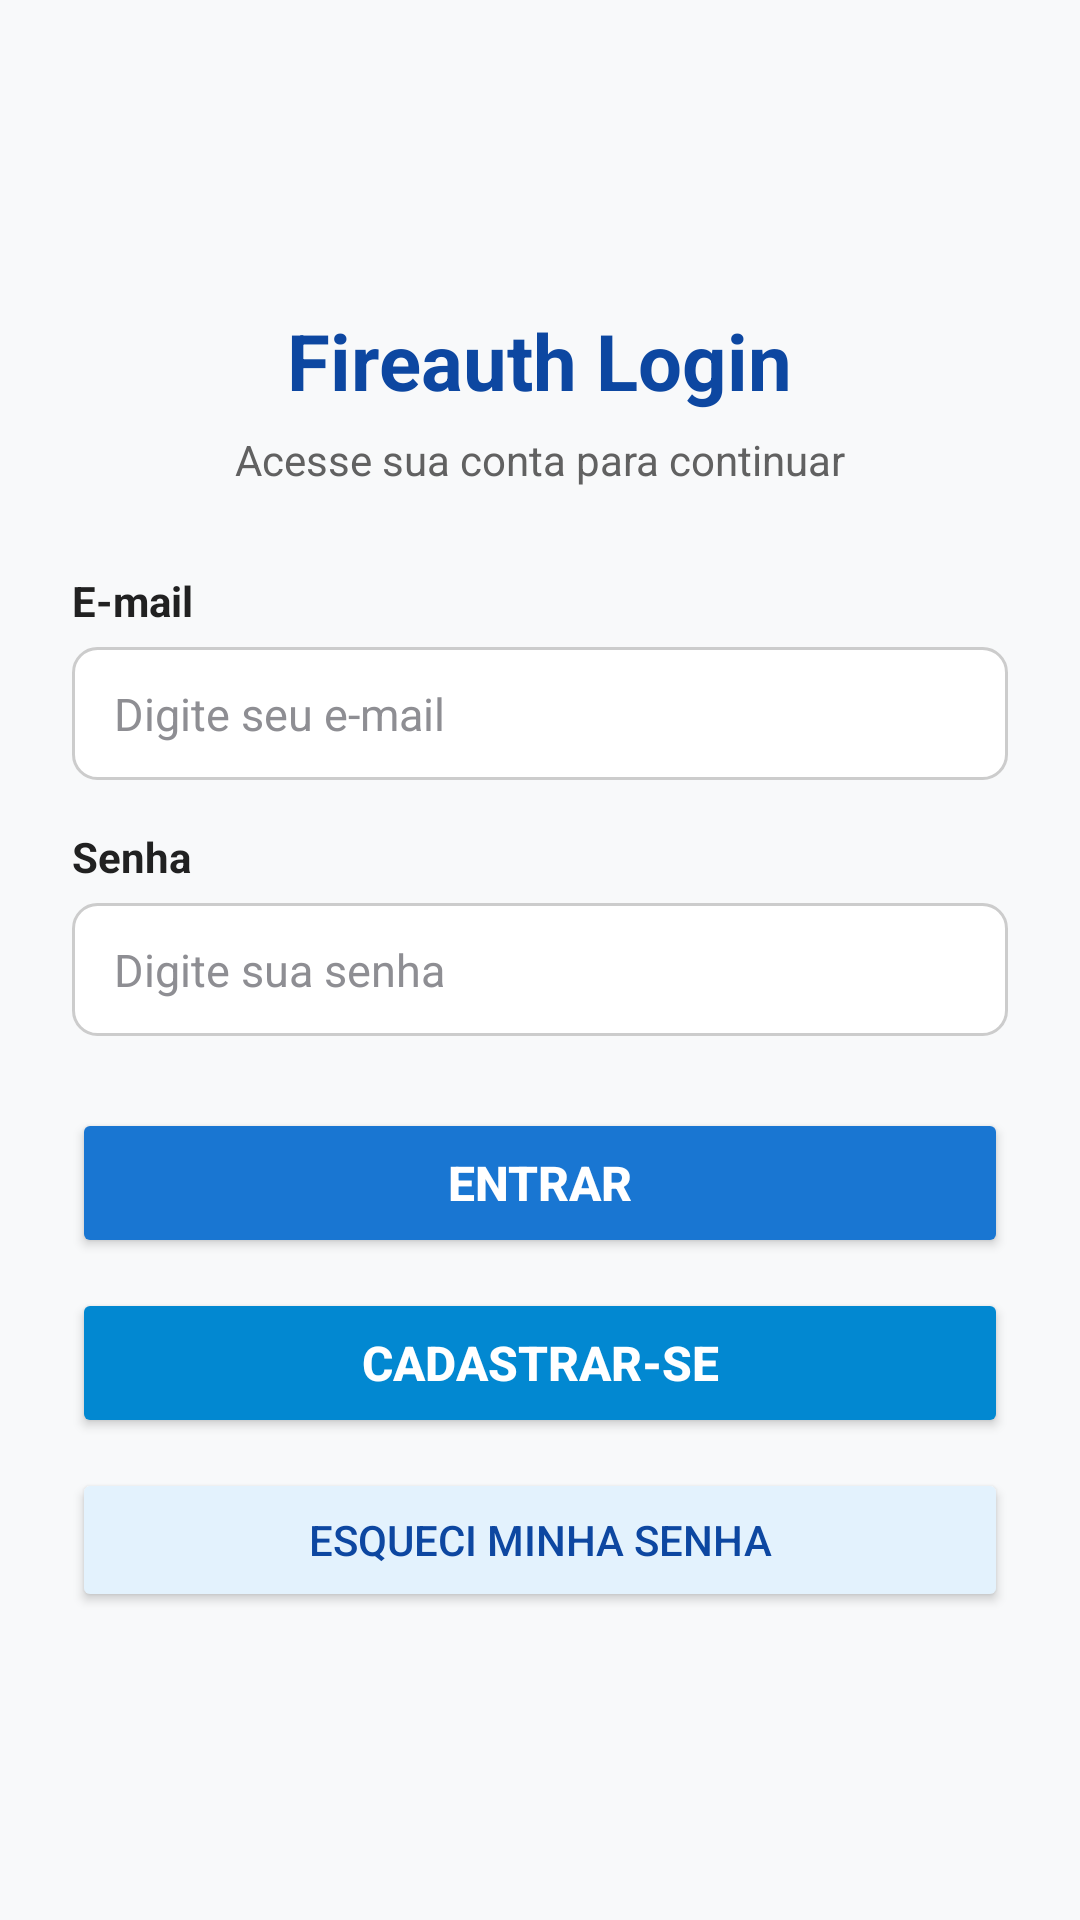

Write the Android layout XML for this screen, with the resource values it uses.
<!-- AndroidManifest.xml: application theme Theme.FireauthApp -->
<!-- res/layout/activity_login.xml -->
<?xml version="1.0" encoding="utf-8"?>
<ScrollView xmlns:android="http://schemas.android.com/apk/res/android"
    xmlns:app="http://schemas.android.com/apk/res-auto"
    android:layout_width="match_parent"
    android:layout_height="match_parent"
    android:fillViewport="true"
    android:background="@color/background_screen">

    <androidx.constraintlayout.widget.ConstraintLayout
        android:layout_width="match_parent"
        android:layout_height="wrap_content"
        android:padding="24dp">

        
        <TextView
            android:id="@+id/textTituloLogin"
            android:layout_width="wrap_content"
            android:layout_height="wrap_content"
            android:text="Fireauth Login"
            android:textColor="@color/blue_primary_dark"
            android:textSize="26sp"
            android:textStyle="bold"
            app:layout_constraintBottom_toTopOf="@id/textSubtituloLogin"
            app:layout_constraintEnd_toEndOf="parent"
            app:layout_constraintStart_toStartOf="parent"
            app:layout_constraintTop_toTopOf="parent"
            app:layout_constraintVertical_chainStyle="packed" />

        <TextView
            android:id="@+id/textSubtituloLogin"
            android:layout_width="wrap_content"
            android:layout_height="wrap_content"
            android:layout_marginTop="6dp"
            android:layout_marginBottom="28dp"
            android:text="Acesse sua conta para continuar"
            android:textColor="@color/text_secondary"
            android:textSize="14sp"
            app:layout_constraintBottom_toTopOf="@id/labelEmail"
            app:layout_constraintEnd_toEndOf="parent"
            app:layout_constraintStart_toStartOf="parent"
            app:layout_constraintTop_toBottomOf="@id/textTituloLogin" />

        
        <TextView
            android:id="@+id/labelEmail"
            android:layout_width="0dp"
            android:layout_height="wrap_content"
            android:layout_marginBottom="6dp"
            android:text="E-mail"
            android:textColor="@color/text_primary"
            android:textSize="14sp"
            android:textStyle="bold"
            app:layout_constraintBottom_toTopOf="@id/edtEmail"
            app:layout_constraintEnd_toEndOf="parent"
            app:layout_constraintStart_toStartOf="parent"
            app:layout_constraintTop_toBottomOf="@id/textSubtituloLogin" />

        <EditText
            android:id="@+id/edtEmail"
            android:layout_width="0dp"
            android:layout_height="wrap_content"
            android:layout_marginBottom="16dp"
            android:background="@drawable/selector_edit_text"
            android:hint="Digite seu e-mail"
            android:inputType="textEmailAddress"
            android:textColor="@color/text_primary"
            android:textColorHint="@color/hint_color"
            android:textSize="15sp"
            app:layout_constraintBottom_toTopOf="@id/labelSenha"
            app:layout_constraintEnd_toEndOf="parent"
            app:layout_constraintStart_toStartOf="parent"
            app:layout_constraintTop_toBottomOf="@id/labelEmail" />

        
        <TextView
            android:id="@+id/labelSenha"
            android:layout_width="0dp"
            android:layout_height="wrap_content"
            android:layout_marginBottom="6dp"
            android:text="Senha"
            android:textColor="@color/text_primary"
            android:textSize="14sp"
            android:textStyle="bold"
            app:layout_constraintBottom_toTopOf="@id/edtSenha"
            app:layout_constraintEnd_toEndOf="parent"
            app:layout_constraintStart_toStartOf="parent"
            app:layout_constraintTop_toBottomOf="@id/edtEmail" />

        <EditText
            android:id="@+id/edtSenha"
            android:layout_width="0dp"
            android:layout_height="wrap_content"
            android:layout_marginBottom="24dp"
            android:background="@drawable/selector_edit_text"
            android:hint="Digite sua senha"
            android:inputType="textPassword"
            android:textColor="@color/text_primary"
            android:textColorHint="@color/hint_color"
            android:textSize="15sp"
            app:layout_constraintBottom_toTopOf="@id/btnLogin"
            app:layout_constraintEnd_toEndOf="parent"
            app:layout_constraintStart_toStartOf="parent"
            app:layout_constraintTop_toBottomOf="@id/labelSenha" />

        
        <Button
            android:id="@+id/btnLogin"
            android:layout_width="0dp"
            android:layout_height="50dp"
            android:layout_marginBottom="10dp"
            android:backgroundTint="@color/blue_primary"
            android:text="Entrar"
            android:textColor="@color/white"
            android:textSize="16sp"
            android:textStyle="bold"
            app:cornerRadius="8dp"
            app:layout_constraintBottom_toTopOf="@id/btnCadastrar"
            app:layout_constraintEnd_toEndOf="parent"
            app:layout_constraintStart_toStartOf="parent"
            app:layout_constraintTop_toBottomOf="@id/edtSenha" />

        
        <Button
            android:id="@+id/btnCadastrar"
            android:layout_width="0dp"
            android:layout_height="50dp"
            android:layout_marginBottom="10dp"
            android:backgroundTint="@color/blue_secondary"
            android:text="Cadastrar-se"
            android:textColor="@color/white"
            android:textSize="16sp"
            android:textStyle="bold"
            app:cornerRadius="8dp"
            app:layout_constraintBottom_toTopOf="@id/btnRecuperar"
            app:layout_constraintEnd_toEndOf="parent"
            app:layout_constraintStart_toStartOf="parent"
            app:layout_constraintTop_toBottomOf="@id/btnLogin" />

        
        <Button
            android:id="@+id/btnRecuperar"
            android:layout_width="0dp"
            android:layout_height="48dp"
            android:backgroundTint="@color/blue_light"
            android:text="Esqueci minha senha"
            android:textColor="@color/blue_primary_dark"
            android:textSize="14sp"
            app:cornerRadius="8dp"
            app:layout_constraintBottom_toBottomOf="parent"
            app:layout_constraintEnd_toEndOf="parent"
            app:layout_constraintStart_toStartOf="parent"
            app:layout_constraintTop_toBottomOf="@id/btnCadastrar" />

    </androidx.constraintlayout.widget.ConstraintLayout>
</ScrollView>
<!-- resources referenced by this layout -->
<resources>
  <color name="background_screen">#F8F9FA</color>
  <color name="blue_light">#E3F2FD</color>
  <color name="blue_primary">#1976D2</color>
  <color name="blue_primary_dark">#0D47A1</color>
  <color name="blue_secondary">#0288D1</color>
  <color name="hint_color">#8E8E93</color>
  <color name="text_primary">#212121</color>
  <color name="text_secondary">#616161</color>
  <color name="white">#FFFFFFFF</color>
  <!-- drawable selector_edit_text (drawable) -->
  <?xml version="1.0" encoding="utf-8"?>
  <selector xmlns:android="http://schemas.android.com/apk/res/android">
      <item android:state_focused="true">
          <shape android:shape="rectangle">
              <solid android:color="@color/white" />
              <stroke
                  android:width="2dp"
                  android:color="@color/blue_primary" />
              <corners android:radius="8dp" />
              <padding
                  android:bottom="12dp"
                  android:left="14dp"
                  android:right="14dp"
                  android:top="12dp" />
          </shape>
      </item>
      <item>
          <shape android:shape="rectangle">
              <solid android:color="@color/white" />
              <stroke
                  android:width="1dp"
                  android:color="@color/border_edit_text" />
              <corners android:radius="8dp" />
              <padding
                  android:bottom="12dp"
                  android:left="14dp"
                  android:right="14dp"
                  android:top="12dp" />
          </shape>
      </item>
  </selector>
  <style name="Theme.FireauthApp" parent="Base.Theme.FireauthApp" />
  <color name="border_edit_text">#CCCCCC</color>
  <style name="Base.Theme.FireauthApp" parent="Theme.Material3.DayNight.NoActionBar">
          
          <item name="colorPrimary">@color/blue_primary</item>
          <item name="colorOnPrimary">@color/white</item>
          <item name="colorPrimaryContainer">@color/blue_light</item>
      </style>
</resources>
